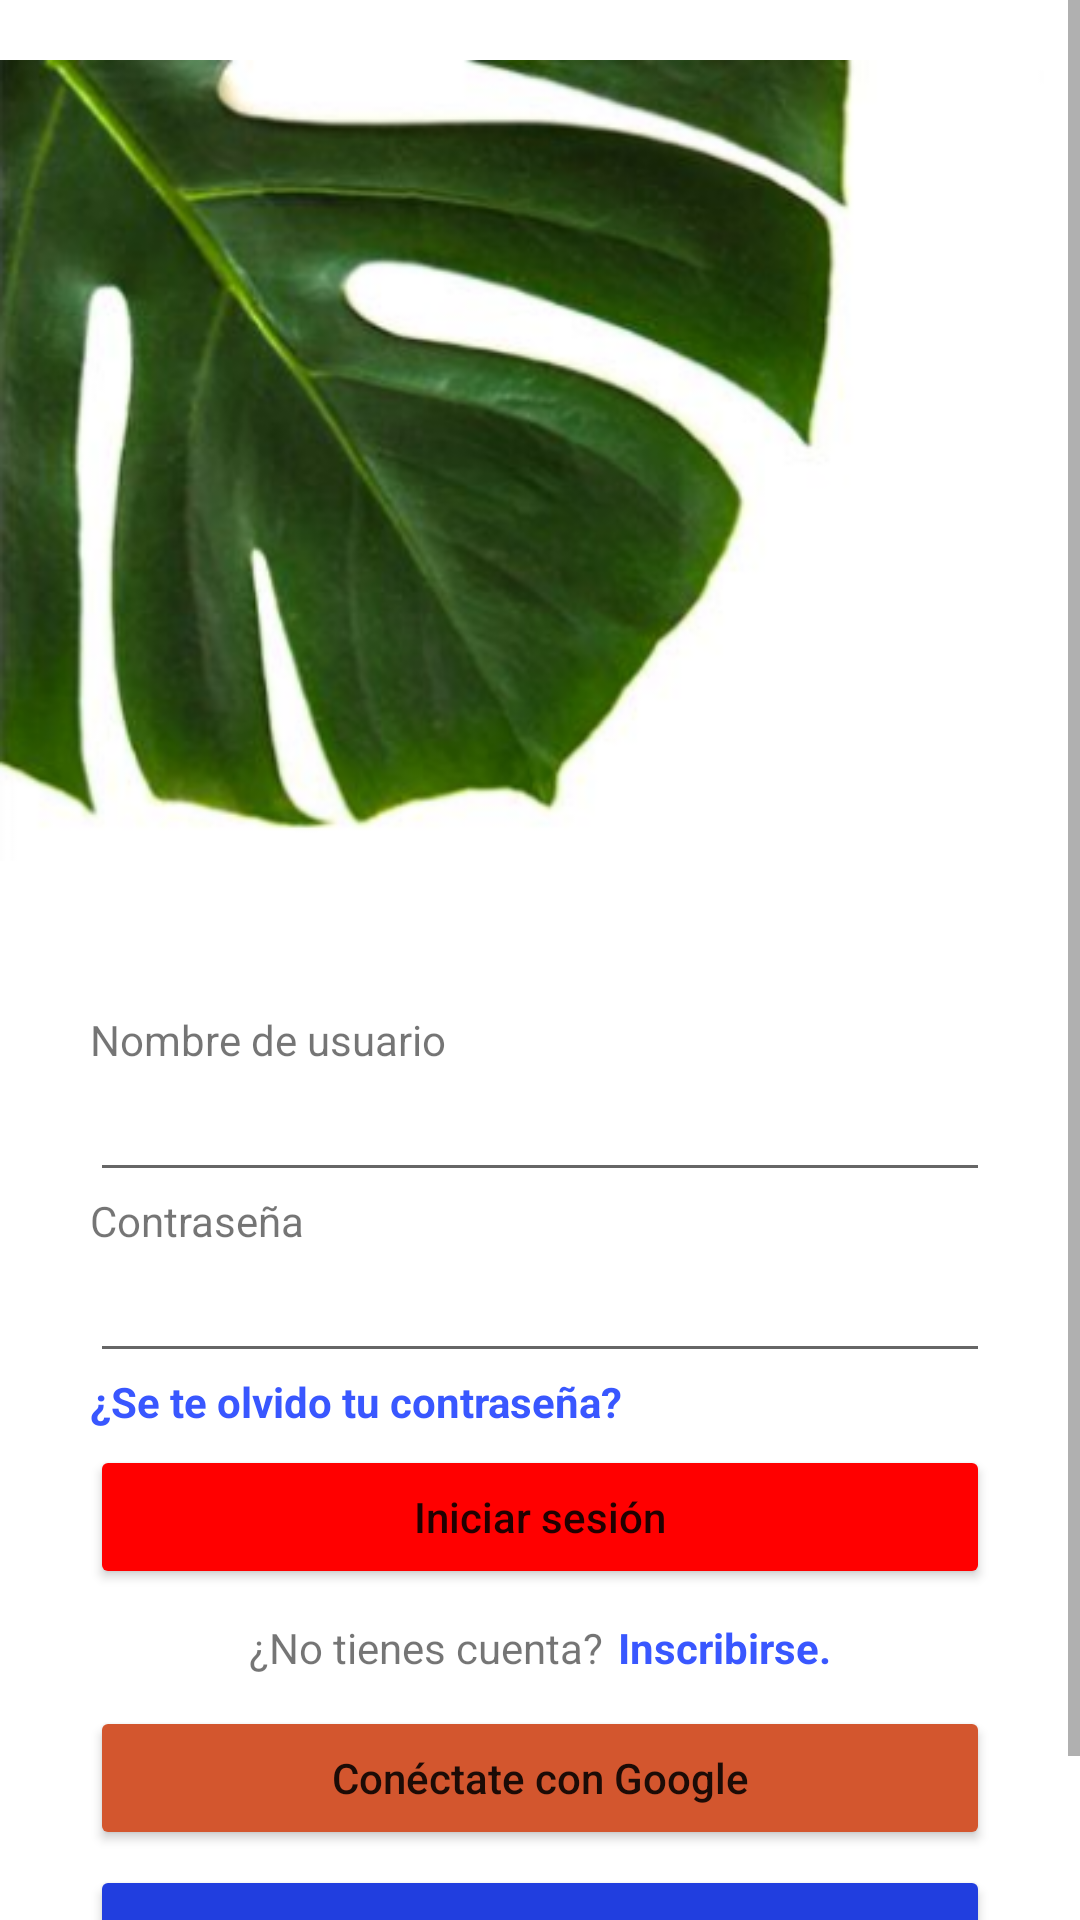

Layout XML and referenced resources for this Android screen:
<!-- AndroidManifest.xml: application theme Theme.APPCubeDavid -->
<!-- res/layout/activity_login.xml -->
<?xml version="1.0" encoding="utf-8"?>
<androidx.constraintlayout.widget.ConstraintLayout xmlns:android="http://schemas.android.com/apk/res/android"
    xmlns:app="http://schemas.android.com/apk/res-auto"
    xmlns:tools="http://schemas.android.com/tools"
    android:layout_width="match_parent"
    android:layout_height="match_parent"
    tools:context=".LoginActivity">

    <ScrollView
        android:layout_width="match_parent"
        android:layout_height="match_parent"
        app:layout_constraintBottom_toBottomOf="parent"
        app:layout_constraintEnd_toEndOf="parent"
        app:layout_constraintStart_toStartOf="parent"
        app:layout_constraintTop_toTopOf="parent">

        <LinearLayout
            android:layout_width="match_parent"
            android:layout_height="wrap_content"
            android:orientation="vertical">

            <ImageView
                android:id="@+id/iv_hoja"
                android:layout_width="match_parent"
                android:layout_height="wrap_content"
                android:layout_marginRight="12dp"
                app:srcCompat="@drawable/hoja" />

            <LinearLayout
                android:layout_width="match_parent"
                android:layout_height="match_parent"
                android:layout_margin="30dp"
                android:orientation="vertical">

                <TextView
                    android:id="@+id/tv_nombre"
                    android:layout_width="match_parent"
                    android:layout_height="wrap_content"
                    android:text="Nombre de usuario" />

                <EditText
                    android:id="@+id/et_nombre_login"
                    android:layout_width="match_parent"
                    android:layout_height="wrap_content"
                    android:ems="10"
                    android:inputType="textPersonName" />

                <TextView
                    android:id="@+id/tv_contraseña"
                    android:layout_width="match_parent"
                    android:layout_height="wrap_content"
                    android:text="Contraseña" />

                <EditText
                    android:id="@+id/et_contraseña_login"
                    android:layout_width="match_parent"
                    android:layout_height="wrap_content"
                    android:ems="10"
                    android:inputType="textPassword" />

                <TextView
                    android:id="@+id/tv_resetpwd"
                    android:layout_width="wrap_content"
                    android:layout_height="wrap_content"
                    android:text="¿Se te olvido tu contraseña?"
                    android:textColor="#3957FF"
                    android:textStyle="bold" />

                <Button
                    android:id="@+id/b_iniciarsesion"
                    android:layout_width="match_parent"
                    android:layout_height="wrap_content"
                    android:layout_marginVertical="5dp"
                    android:backgroundTint="#FF0000"
                    android:text="Iniciar sesión"
                    android:textAllCaps="false" />

                <LinearLayout
                    android:layout_width="wrap_content"
                    android:layout_height="wrap_content"
                    android:layout_gravity="center"
                    android:orientation="horizontal">

                    <TextView
                        android:id="@+id/textView3"
                        android:layout_width="wrap_content"
                        android:layout_height="wrap_content"
                        android:layout_gravity="center"
                        android:layout_marginVertical="5dp"
                        android:layout_marginRight="5dp"
                        android:text="¿No tienes cuenta?" />

                    <TextView
                        android:id="@+id/tv_inscribirse"
                        android:layout_width="wrap_content"
                        android:layout_height="wrap_content"
                        android:layout_gravity="center"
                        android:layout_marginVertical="5dp"
                        android:text="Inscribirse."
                        android:textColor="#3957FF"
                        android:textStyle="bold" />
                </LinearLayout>

                <Button
                    android:id="@+id/b_google"
                    android:layout_width="match_parent"
                    android:layout_height="wrap_content"
                    android:layout_marginVertical="5dp"
                    android:backgroundTint="#D3562E"
                    android:text="Conéctate con Google"
                    android:textAllCaps="false" />

                <Button
                    android:id="@+id/b_facebook"
                    android:layout_width="match_parent"
                    android:layout_height="wrap_content"
                    android:backgroundTint="#213EDF"
                    android:text="Conéctate con Facebook"
                    android:textAllCaps="false" />

            </LinearLayout>

        </LinearLayout>
    </ScrollView>

</androidx.constraintlayout.widget.ConstraintLayout>
<!-- resources referenced by this layout -->
<resources>
  <!-- drawable hoja: png bitmap (drawable-v24, 182933 bytes) -->
  <style name="Theme.APPCubeDavid" parent="Theme.MaterialComponents.DayNight.NoActionBar">
          
          <item name="colorPrimary">@color/purple_500</item>
          <item name="colorPrimaryVariant">@color/purple_700</item>
          <item name="colorOnPrimary">@color/white</item>
          
          <item name="colorSecondary">@color/teal_200</item>
          <item name="colorSecondaryVariant">@color/teal_700</item>
          <item name="colorOnSecondary">@color/black</item>
          
          <item name="android:statusBarColor" tools:targetApi="l">?attr/colorPrimaryVariant</item>
          
      </style>
  <color name="purple_500">#FF6200EE</color>
  <color name="purple_700">#FF3700B3</color>
  <color name="white">#FFFFFFFF</color>
  <color name="teal_200">#FF03DAC5</color>
  <color name="teal_700">#FF018786</color>
  <color name="black">#FF000000</color>
</resources>
